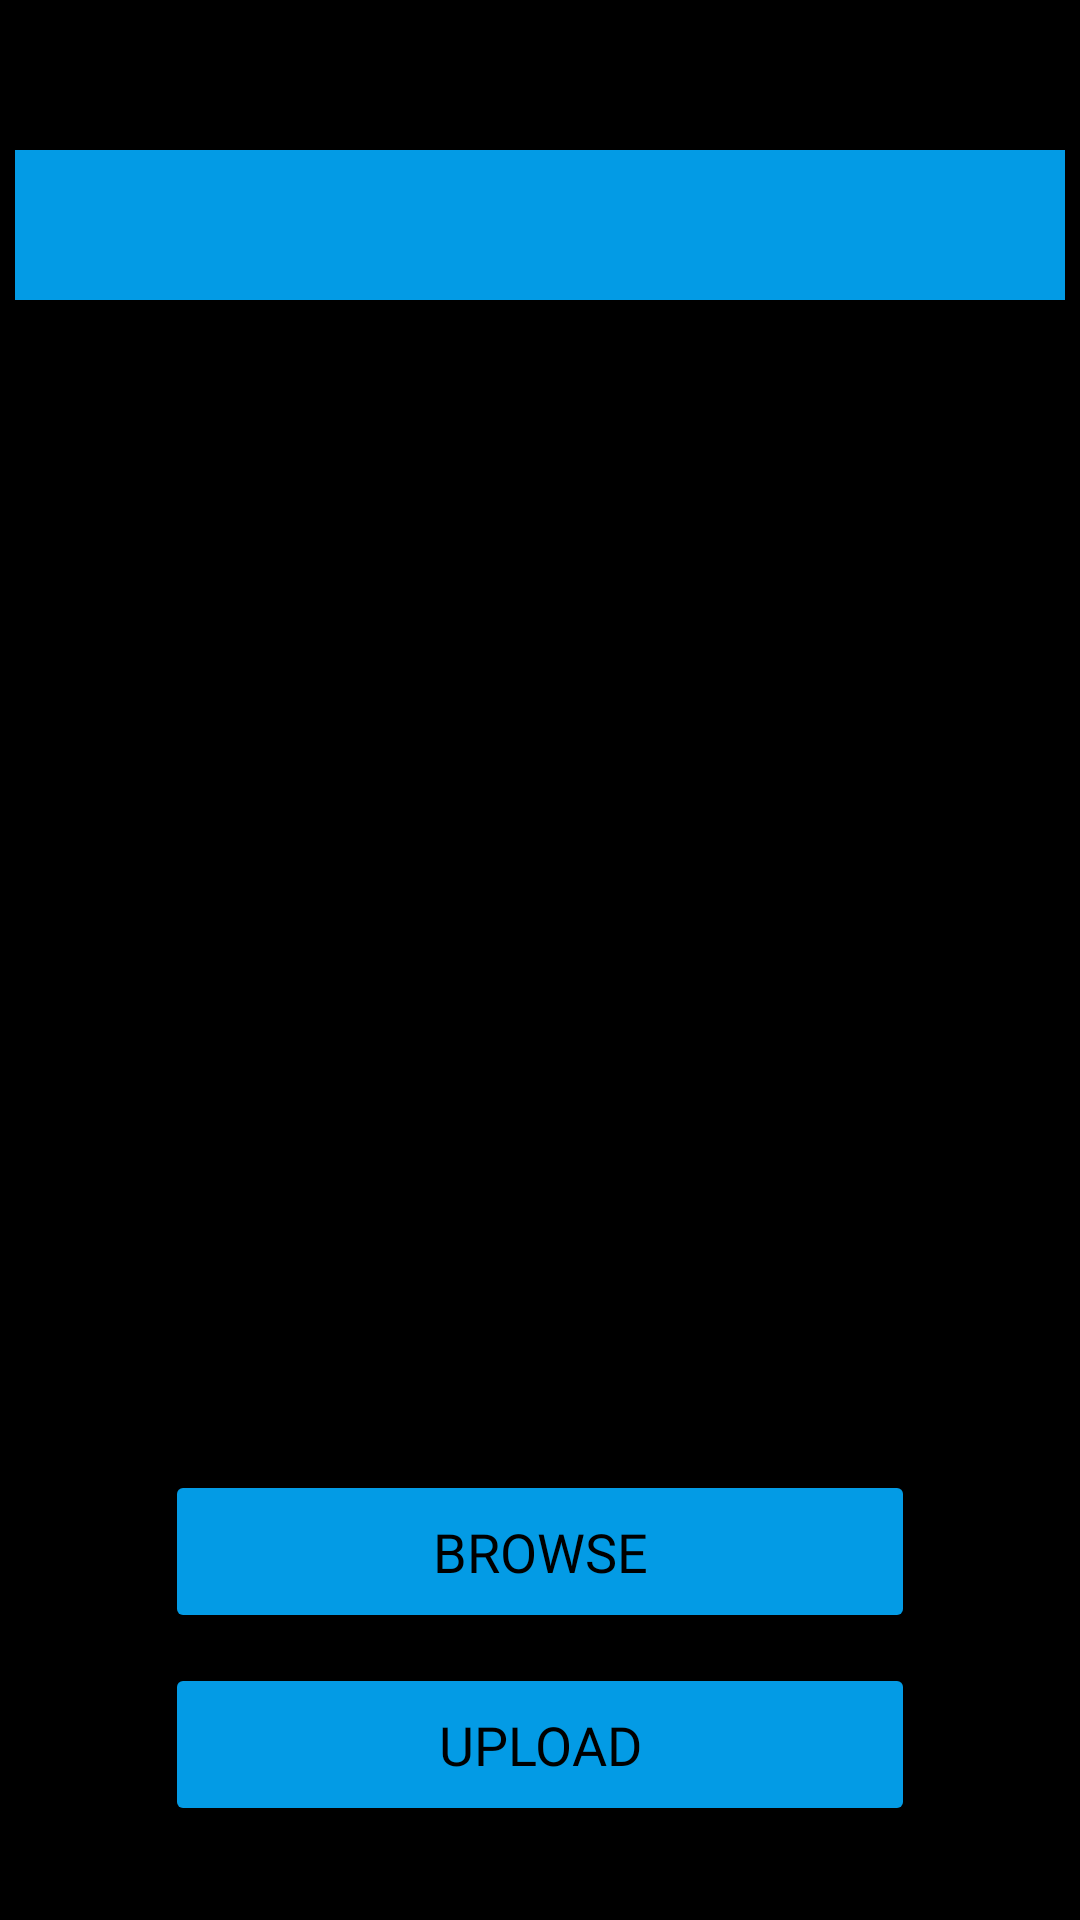

Android layout source for this screen:
<!-- AndroidManifest.xml: application theme Theme.NotesUplaoder -->
<!-- res/layout/activity_course_notes_upload.xml -->
<?xml version="1.0" encoding="utf-8"?>
<androidx.constraintlayout.widget.ConstraintLayout xmlns:android="http://schemas.android.com/apk/res/android"
    xmlns:app="http://schemas.android.com/apk/res-auto"
    xmlns:tools="http://schemas.android.com/tools"
    android:layout_width="match_parent"
    android:layout_height="match_parent"
    android:background="@color/black"
    tools:context=".ui.Course.course_notes_upload">

        <Spinner
            android:id="@+id/course_lang"
            android:layout_width="350dp"
            android:layout_height="50dp"
            android:background="#039BE5"
            android:padding="10dp"
            android:layout_marginTop="50dp"
            app:layout_constraintEnd_toEndOf="parent"
            app:layout_constraintHorizontal_bias="0.491"
            app:layout_constraintStart_toStartOf="parent"
            app:layout_constraintTop_toTopOf="parent" />

        <Button
            android:id="@+id/browse_course_notes"
            android:layout_width="250dp"
            android:layout_height="wrap_content"
            android:layout_marginStart="50dp"
            android:layout_marginTop="10dp"
            android:layout_marginEnd="50dp"
            android:backgroundTint="#039BE5"
            android:fontFamily="@font/aladin"
            android:padding="15dp"
            android:text="browse"
            android:textColor="@color/black"
            android:textSize="18sp"
            app:cornerRadius="10dp"
            app:layout_constraintEnd_toEndOf="parent"
            app:layout_constraintHorizontal_bias="0.491"
            app:layout_constraintStart_toStartOf="parent"
            app:layout_constraintTop_toBottomOf="@+id/scrollView_lib"
            app:strokeColor="#FFFFFF"
            app:strokeWidth="2dp" />

        <Button
            android:id="@+id/upload_course_notes"
            android:layout_width="250dp"
            android:layout_height="wrap_content"
            android:layout_marginStart="50dp"
            android:layout_marginEnd="50dp"
            android:layout_marginTop="10dp"
            android:backgroundTint="#039BE5"
            android:fontFamily="@font/aladin"
            android:padding="15dp"
            android:text="upload"
            android:textColor="@color/black"
            android:textSize="18sp"
            app:cornerRadius="10dp"
            app:layout_constraintEnd_toEndOf="parent"
            app:layout_constraintHorizontal_bias="0.491"
            app:layout_constraintStart_toStartOf="parent"
            app:layout_constraintTop_toBottomOf="@+id/browse_course_notes"
            app:strokeColor="#FFFFFF"
            app:strokeWidth="2dp" />

        <ScrollView
            android:id="@+id/scrollView_lib"
            android:layout_width="match_parent"
            android:layout_height="365dp"
            android:layout_margin="15dp"
            app:layout_constraintEnd_toEndOf="parent"
            app:layout_constraintHorizontal_bias="1.0"
            android:layout_marginTop="20dp"
            app:layout_constraintStart_toStartOf="parent"
            app:layout_constraintTop_toBottomOf="@+id/course_lang">


            <androidx.recyclerview.widget.RecyclerView
                android:id="@+id/recview_course_notes"
                android:layout_width="match_parent"
                android:layout_height="365dp" />
        </ScrollView>

</androidx.constraintlayout.widget.ConstraintLayout>
<!-- resources referenced by this layout -->
<resources>
  <style name="Theme.NotesUplaoder" parent="Theme.MaterialComponents.DayNight.DarkActionBar">
          
          <item name="colorPrimary">#039BE5</item>
          <item name="colorPrimaryVariant">#039BE5</item>
          <item name="colorOnPrimary">@color/white</item>
          
          <item name="colorSecondary">@color/teal_200</item>
          <item name="colorSecondaryVariant">@color/teal_700</item>
          <item name="colorOnSecondary">@color/black</item>
          
          <item name="android:statusBarColor" tools:targetApi="l">?attr/colorPrimaryVariant</item>
          
      </style>
  <!-- not gathered from this repository: default colours our renderer supplied (Android Studio template values) -->
  <color name="teal_200">#FF03DAC5</color>
  <color name="teal_700">#FF018786</color>
  <color name="black">#FF000000</color>
  <color name="white">#FFFFFFFF</color>
</resources>
